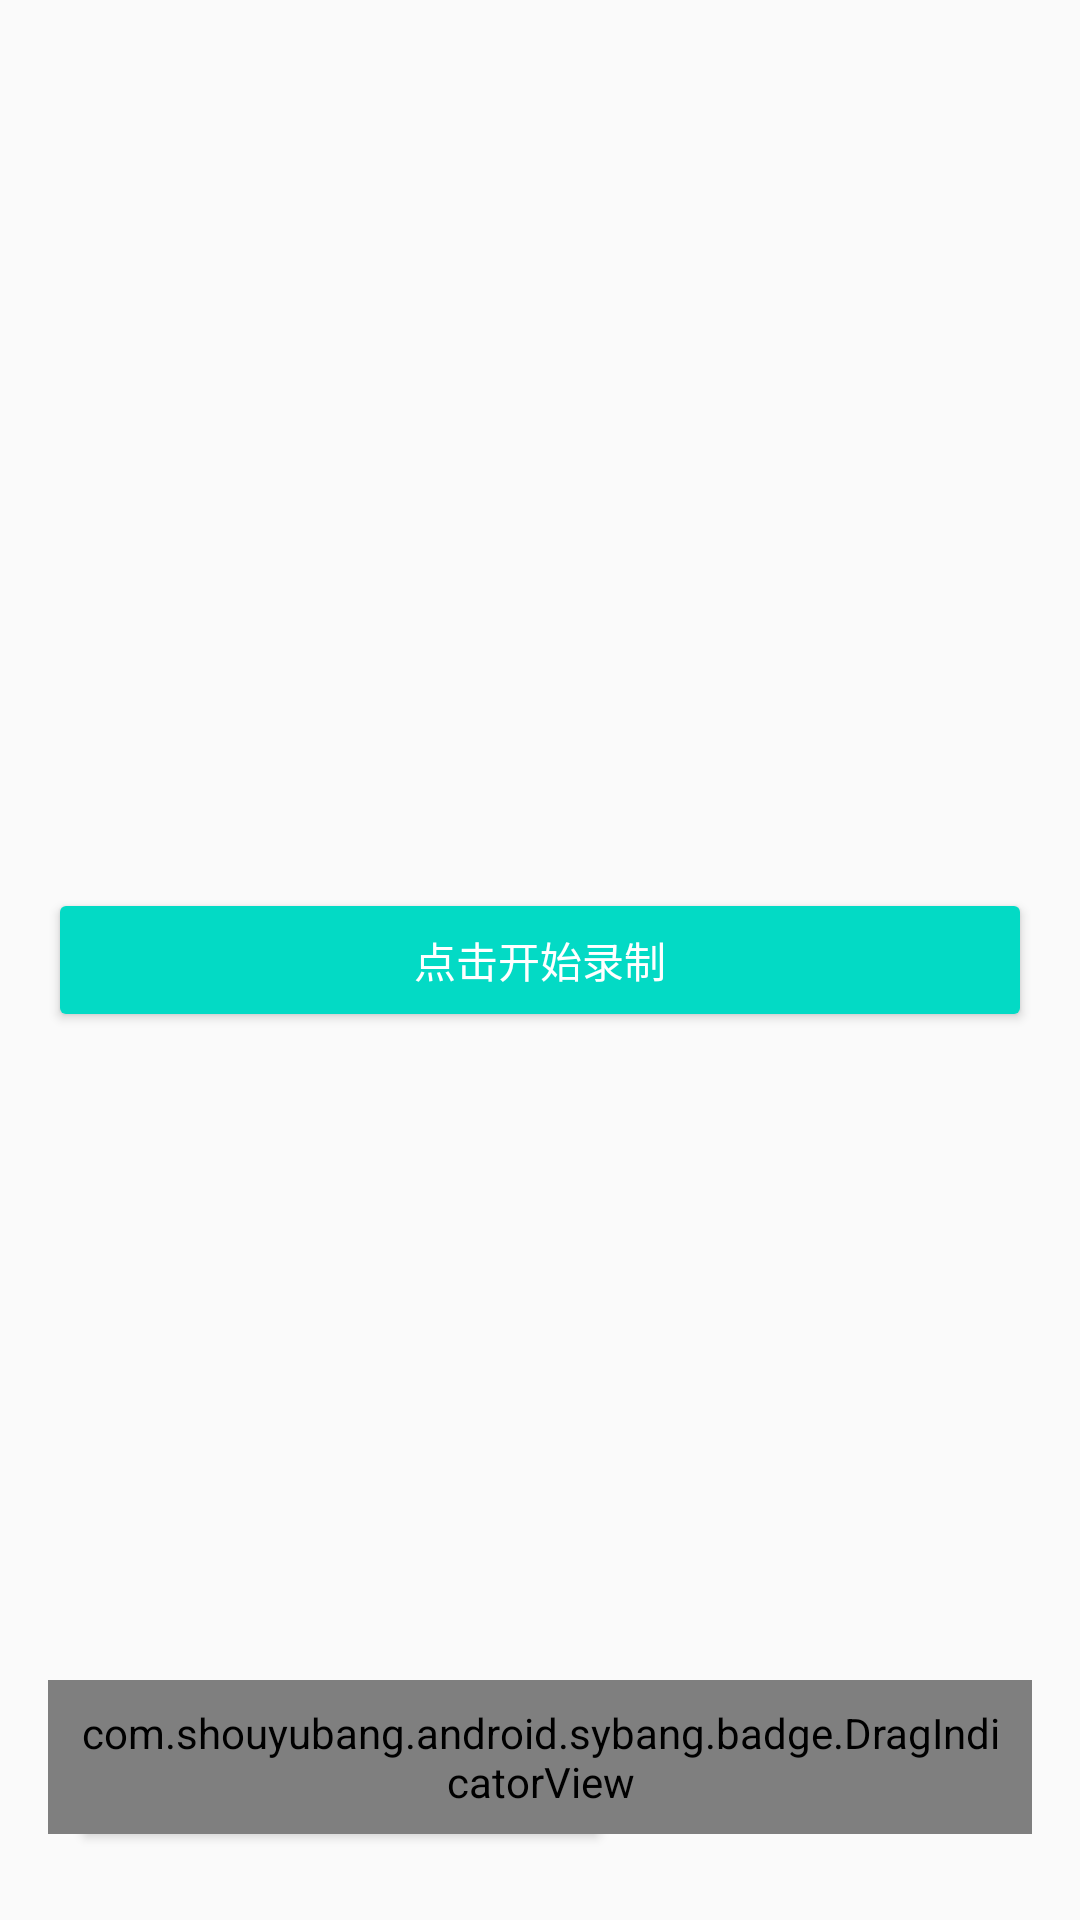

Here is an Android app screen rendered from its layout file. Give the layout XML and the strings, colors and styles it references.
<!-- AndroidManifest.xml: application theme AppTheme -->
<!-- res/layout/activity_branch.xml -->
<?xml version="1.0" encoding="utf-8"?>
<RelativeLayout
    xmlns:android="http://schemas.android.com/apk/res/android"
    xmlns:app="http://schemas.android.com/apk/res-auto"
    xmlns:tools="http://schemas.android.com/tools"
    android:layout_width="match_parent"
    android:layout_height="match_parent"
    android:paddingBottom="@dimen/activity_vertical_margin"
    android:paddingLeft="@dimen/activity_horizontal_margin"
    android:paddingRight="@dimen/activity_horizontal_margin"
    android:paddingTop="@dimen/activity_vertical_margin"
    android:orientation="vertical"
    tools:context="com.shouyubang.android.sybang.record.BranchActivity">

    <android.support.v7.widget.AppCompatButton
        android:id="@+id/branch_record_btn"
        android:layout_width="match_parent"
        android:layout_height="wrap_content"
        android:layout_centerInParent="true"
        style="@style/Widget.AppCompat.Button.Colored"
        android:text="@string/action_record"/>

    <FrameLayout
        android:layout_width="wrap_content"
        android:layout_height="wrap_content"
        android:layout_alignParentBottom="true"
        android:layout_alignParentRight="true">

        <RelativeLayout
            android:layout_width="wrap_content"
            android:layout_height="wrap_content"
            android:padding="8dp">

            <Button
                android:id="@+id/branch_message_btn"
                android:layout_width="180dp"
                android:layout_height="wrap_content"
                android:text="@string/action_message"/>

        </RelativeLayout>

        <com.shouyubang.android.sybang.badge.DragIndicatorView
            android:id="@+id/indicator_view"
            android:layout_width="wrap_content"
            android:layout_height="wrap_content"
            android:layout_gravity="top|right"
            android:background="#ff0000"
            android:padding="8dp"
            android:textColor="#ffffff"
            android:textSize="16sp"/>
    </FrameLayout>



</RelativeLayout>
<!-- resources referenced by this layout -->
<resources>
  <dimen name="activity_horizontal_margin">16dp</dimen>
  <dimen name="activity_vertical_margin">16dp</dimen>
  <string name="action_message">查看我的消息</string>
  <string name="action_record">点击开始录制</string>
  <style name="AppTheme" parent="Theme.AppCompat.Light.DarkActionBar">
          
          <item name="colorPrimary">@color/colorPrimary</item>
          <item name="colorPrimaryDark">@color/colorPrimaryDark</item>
          <item name="colorAccent">@color/colorAccent</item>
      </style>
  <!-- not gathered from this repository: default colours our renderer supplied (Android Studio template values) -->
  <color name="colorPrimary">#FF6200EE</color>
  <color name="colorPrimaryDark">#FF3700B3</color>
  <color name="colorAccent">#FF03DAC5</color>
</resources>
